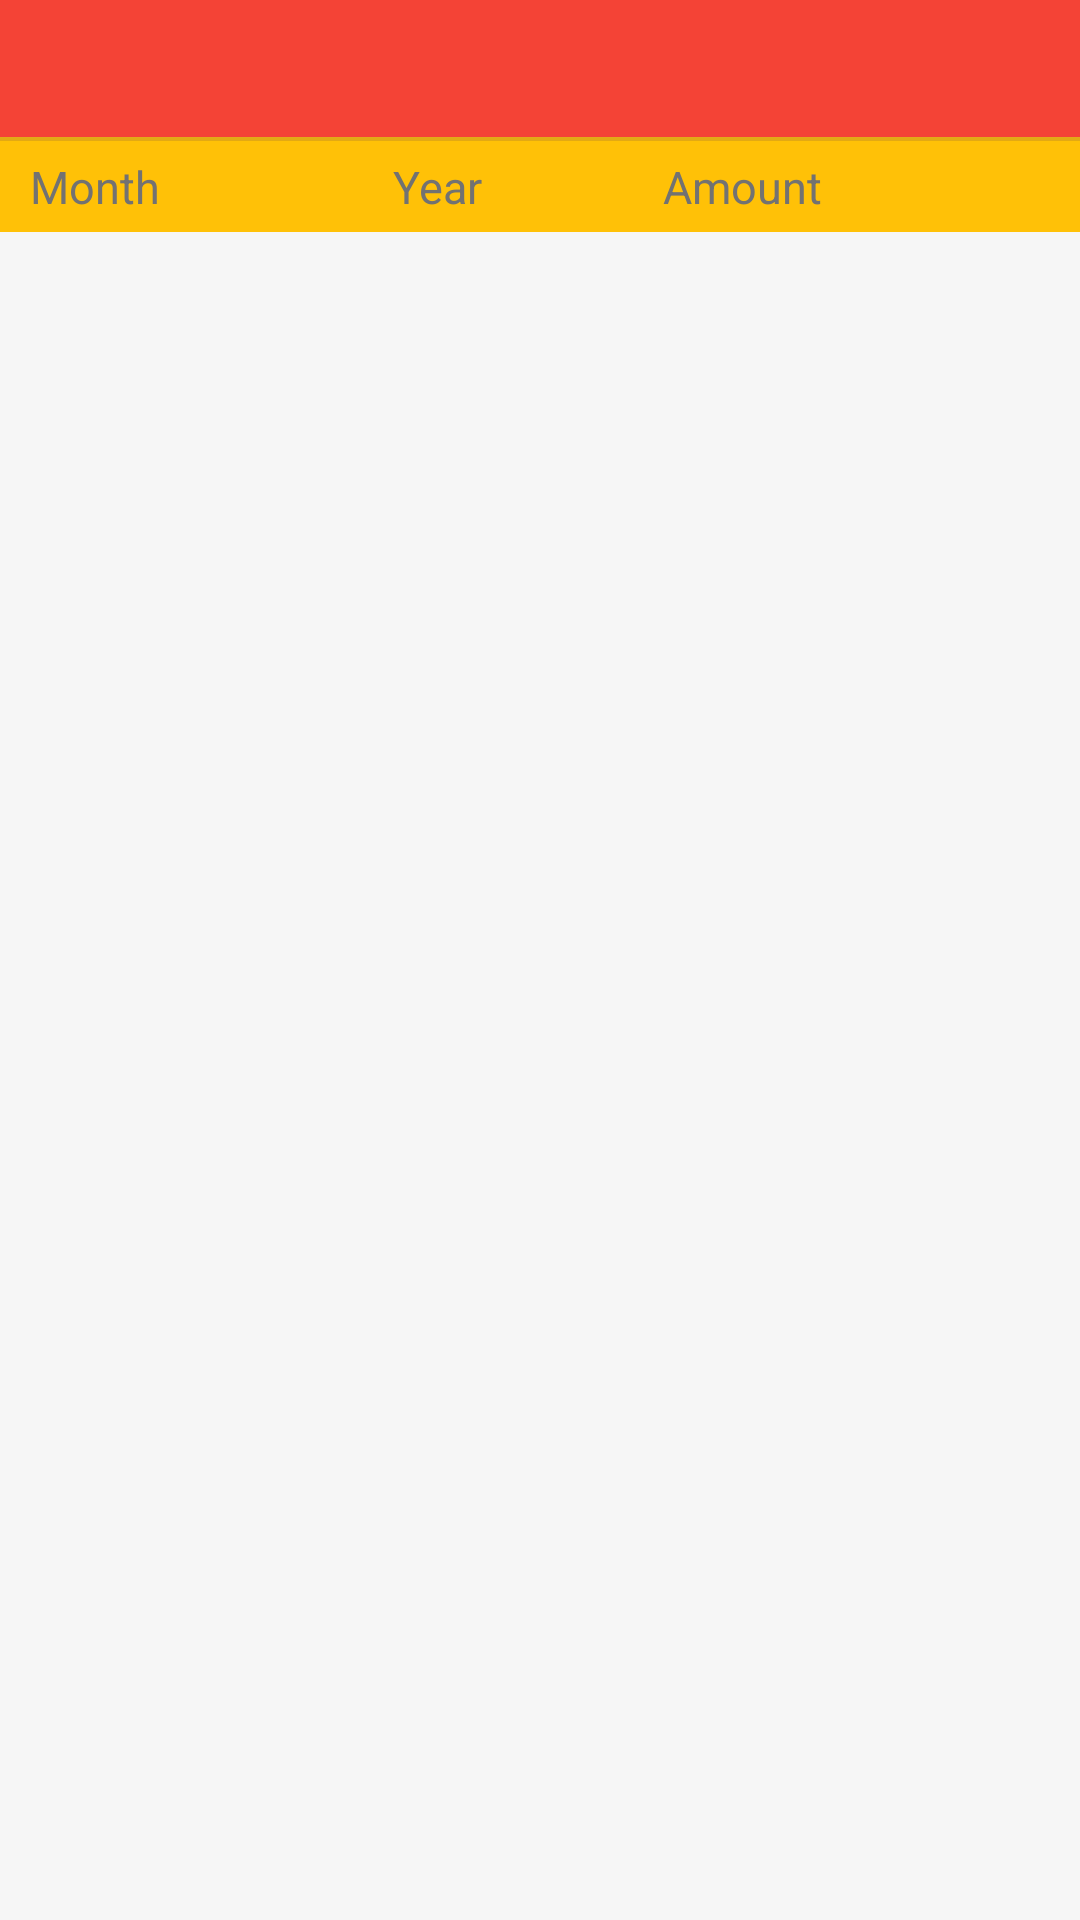

This screen was rendered from an Android layout file. Write that file and the resources it references.
<!-- AndroidManifest.xml: application theme AppTheme -->
<!-- res/layout/monthly_record.xml -->
<?xml version="1.0" encoding="utf-8"?>
<LinearLayout xmlns:android="http://schemas.android.com/apk/res/android"
    android:layout_width="match_parent"
    android:layout_height="match_parent"
    android:orientation="vertical"
    android:background="#f6f6f6" >

    <TextView
        android:id="@+id/totalSpent"
        android:layout_width="fill_parent"
        android:layout_height="wrap_content"
        android:gravity="center"
        android:background="@drawable/shadow2"
        android:textSize="20sp"
        android:textColor="#f3efef"
        android:padding="10dp"
         />

    <LinearLayout
        android:layout_width="fill_parent"
        android:layout_height="wrap_content"
        android:orientation="horizontal"
        android:weightSum="100" >

        <TextView
            android:layout_width="131dp"
            android:layout_height="wrap_content"
            android:background="#FFC107"
            android:gravity="left"
            android:paddingBottom="5dp"
            android:paddingLeft="10dp"
            android:paddingTop="5dp"
            android:text="Month"
            android:textColor="#727272"
            android:textSize="15sp" />

        <TextView
            android:layout_width="90dp"
            android:layout_height="wrap_content"
            android:background="#FFC107"
            android:gravity="left"
            android:paddingBottom="5dp"
            android:paddingTop="5dp"
            android:text="Year"
            android:textColor="#727272"
            android:textSize="15sp" />

        <TextView
            android:layout_width="match_parent"
            android:layout_height="wrap_content"
            android:background="#FFC107"
            android:gravity="left"
            android:paddingBottom="5dp"
            android:paddingRight="10dp"
            android:paddingTop="5dp"
            android:text="Amount"
            android:textColor="#727272"
            android:textSize="15sp" />

    </LinearLayout>

    <ListView
        android:id="@+id/android:list"
        android:layout_width="match_parent"
        android:layout_height="wrap_content"
        android:descendantFocusability="blocksDescendants" >
    </ListView>

</LinearLayout>
<!-- resources referenced by this layout -->
<resources>
  <!-- drawable shadow2 (drawable) -->
  <?xml version="1.0" encoding="utf-8"?>
  <layer-list xmlns:android="http://schemas.android.com/apk/res/android">
      <item>
          <shape android:shape="rectangle">
              <gradient
                  android:angle="90"
                  android:startColor="#f4e1a507"
                  android:endColor="@android:color/transparent" />
          </shape>
      </item>
      <item android:bottom="4px">
  
          <shape android:shape="rectangle">
              <solid android:color="#F44336"/>
          </shape>
      </item>
  </layer-list>
  <style name="AppTheme" parent="AppTheme.Base">
  
      </style>
  <style name="AppTheme.Base" parent="Theme.AppCompat.Light.NoActionBar">
          <item name="colorPrimary">@color/primaryColor</item>
          <item name="colorPrimaryDark">@color/primaryColorDark</item>
          <item name="colorAccent">@color/accentColor</item>
          <item name="navigationBarColor">?attr/colorPrimary</item>
      </style>
  <color name="primaryColor">#F44336</color>
  <color name="primaryColorDark">#D32F2F</color>
  <color name="accentColor">#FFC107</color>
</resources>
